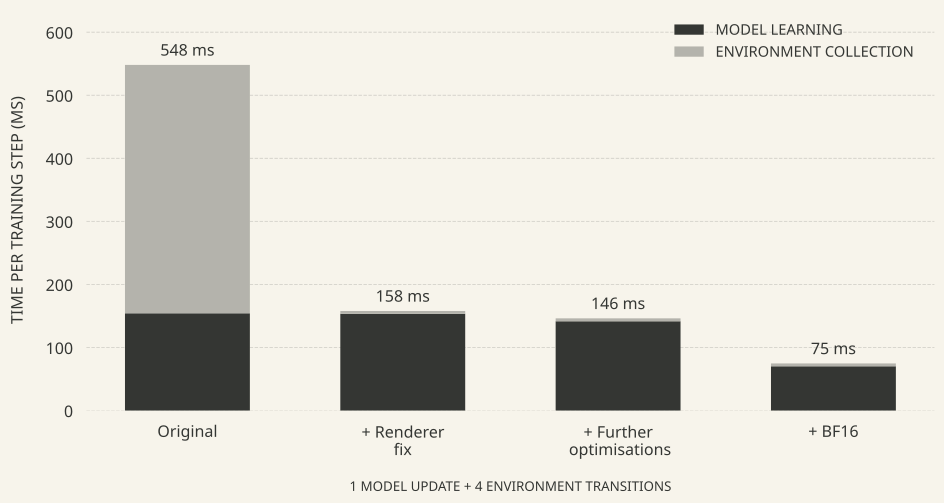

Data behind this chart, as committed beside it:
stage, run_id, cycles, learning_ms, collection_ms, total_ms, speedup_vs_original
Original, gp8l0xmb, 33, 154.2, 393.9, 548.1, 1.0
Renderer fix, fh6igknc, 147, 153.4, 4.472, 157.9, 3.471
Further optimisations, 9q76bfi4, 79, 141.6, 4.663, 146.2, 3.748
BF16, f3bqo4fm, 158, 70.19, 4.543, 74.74, 7.334
